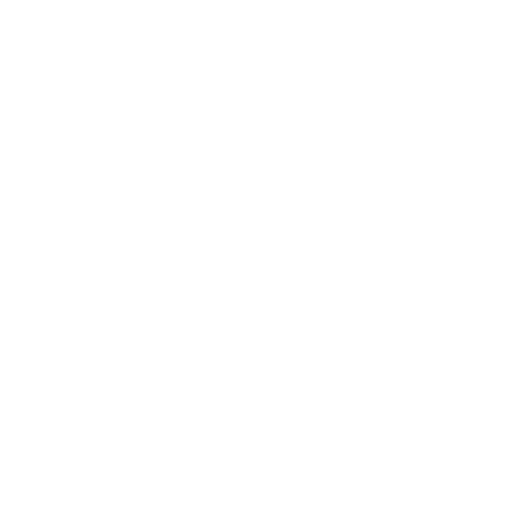
t = 0.00 s
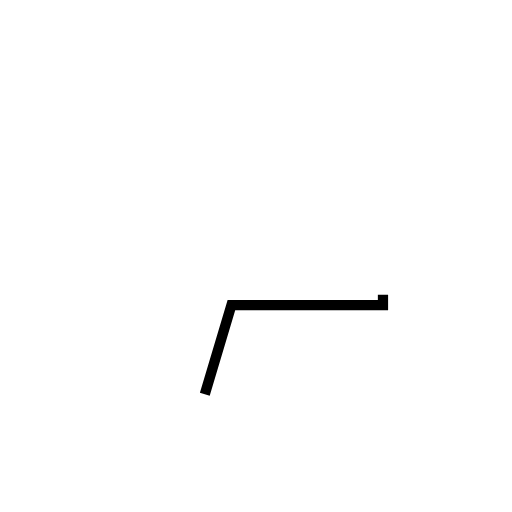
t = 0.75 s
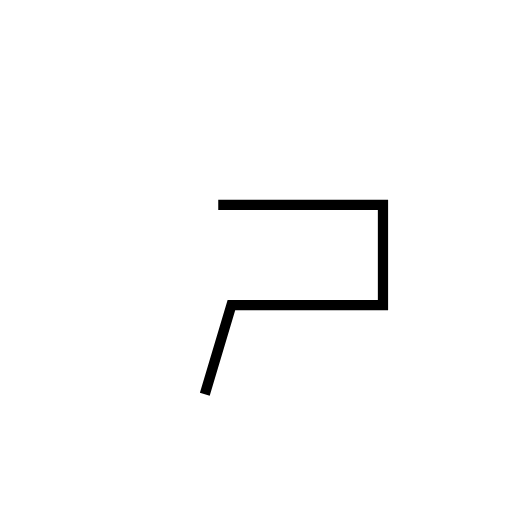
t = 1.49 s
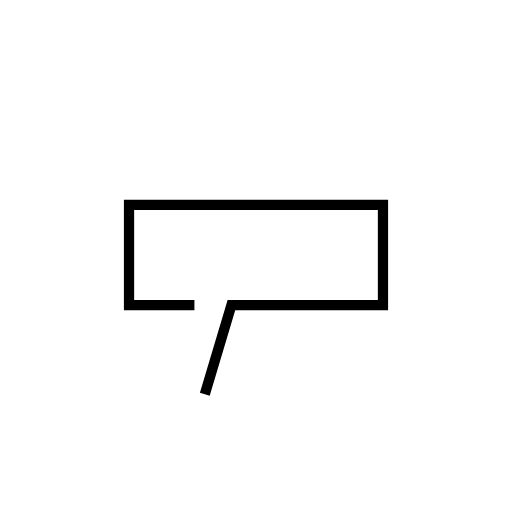
t = 2.24 s
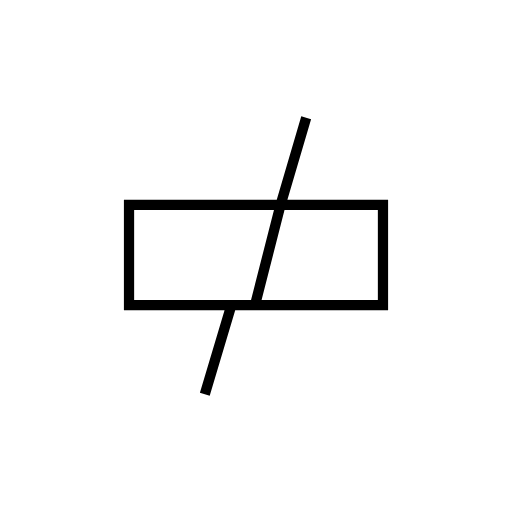
t = 2.99 s

The animated SVG that drew these frames (rendered in a browser with its animation timeline set to each time). Animation: 1 SMIL element (animate=1); one cycle of 2.99 s.

<?xml version='1.0' encoding='utf-8'?>
<svg viewBox="0.0 -6.0 50.0 50.0" version="1.1" xmlns="http://www.w3.org/2000/svg"><rect x="-1000" y="-1000" width="2000" height="2000" stroke="white" fill="white" /><g style="fill:none;stroke:#000000;stroke-width:1"><path d="M 20.0 -5.5 L 22.6 -14.2 L 37.4 -14.2 L 37.4 -24.0 L 12.6 -24.0 L 12.6 -14.2 L 24.9 -14.2 L 27.4 -24.0 L 29.9 -32.5" transform="translate(0.0 38.0)" stroke-dasharray="99.5540726964431" stroke-dashoffset="99.5540726964431"><animate attributeName="stroke-dashoffset" from="99.5540726964431" to="0" dur="2.986622180893293s" begin="0s; anim_end.end" fill="freeze" id="anim0" /></path></g></svg>
